Image classification data set "dataset" (afifnasir/CNN-Star-Fruit-Disease-Image-Recognition on GitHub). Class labels (2): healthy fruit, unhealthy fruit.

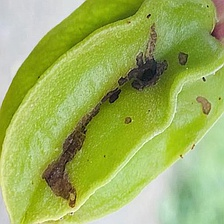
Label: unhealthy fruit

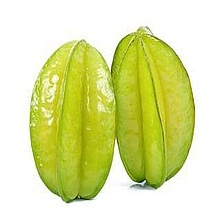
Label: healthy fruit

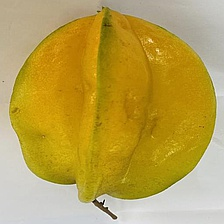
Label: healthy fruit

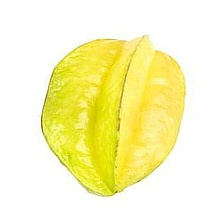
Label: healthy fruit

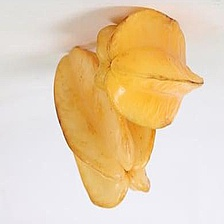
Label: healthy fruit

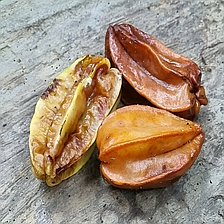
Label: unhealthy fruit
